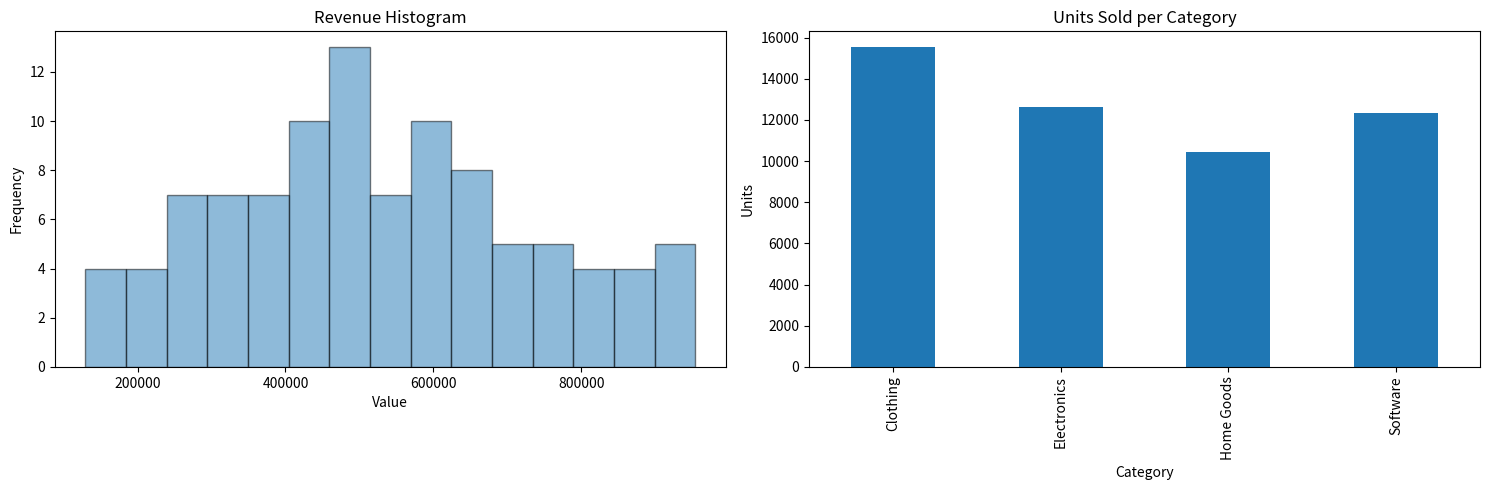

Reproduce this figure in Python.
import numpy as np
import pandas as pd
import matplotlib.pyplot as plt

np.random.seed(10)

m_names = ['Jan','Feb','Mar','Apr','May','Jun','Jul','Aug','Sep','Oct','Nov','Dec']
months = [m_names[x] for x in np.random.randint(0,12,100)]
cats = ["Electronics","Clothing","Home Goods","Software"]
p_cats = [cats[x] for x in np.random.randint(0,4,100)]
u_sold = np.random.randint(1,1000,100)
rev = (u_sold * 250 + np.random.uniform(50000, 800000, 100)).round(2)


np.random.seed(10)
df = pd.DataFrame({"Month":months, "Product_Category":p_cats, "Units_Sold":u_sold, "Revenue":rev})
df['Revenue'] = df['Revenue'].mask(np.random.random(100)<0.1)
df.info()
print("\n",df.head(),"\n\n", df.dtypes, "\n\nNulls:\n", df.isnull().sum())
cat_avg_rev=df.groupby('Product_Category')['Revenue'].mean()

df['Revenue']=df['Revenue'].fillna(df['Product_Category'].map(cat_avg_rev))

print(f"\nShape: {df.shape}\n\nStats:\n{df.describe()}\n\nCorr:\n{df[['Units_Sold','Revenue']].corr()}")
print(f"\nAvg Rev by Cat:\n{df.groupby('Product_Category')['Revenue'].mean()}")


df['Revenue'], df['Units_Sold'] = df['Revenue'].astype(float), df['Units_Sold'].astype(int)
print(f"\nMean: {df.Revenue.mean()}\nMedian: {df.Revenue.median()}\nStd: {df.Revenue.std()}\nMin: {df.Revenue.min()}\nMax: {df.Revenue.max()}")



plt.figure(figsize=(15,5))
plt.subplot(1,2,1)
plt.hist(df['Revenue'], bins=15, edgecolor='black', alpha=0.5)
plt.title('Revenue Histogram'); plt.xlabel("Value"); plt.ylabel("Frequency")

plt.subplot(1,2,2)
df.groupby('Product_Category')['Units_Sold'].sum().plot(kind="bar")
plt.title('Units Sold per Category'); plt.xlabel("Category"); plt.ylabel("Units")
plt.tight_layout(); plt.show()

